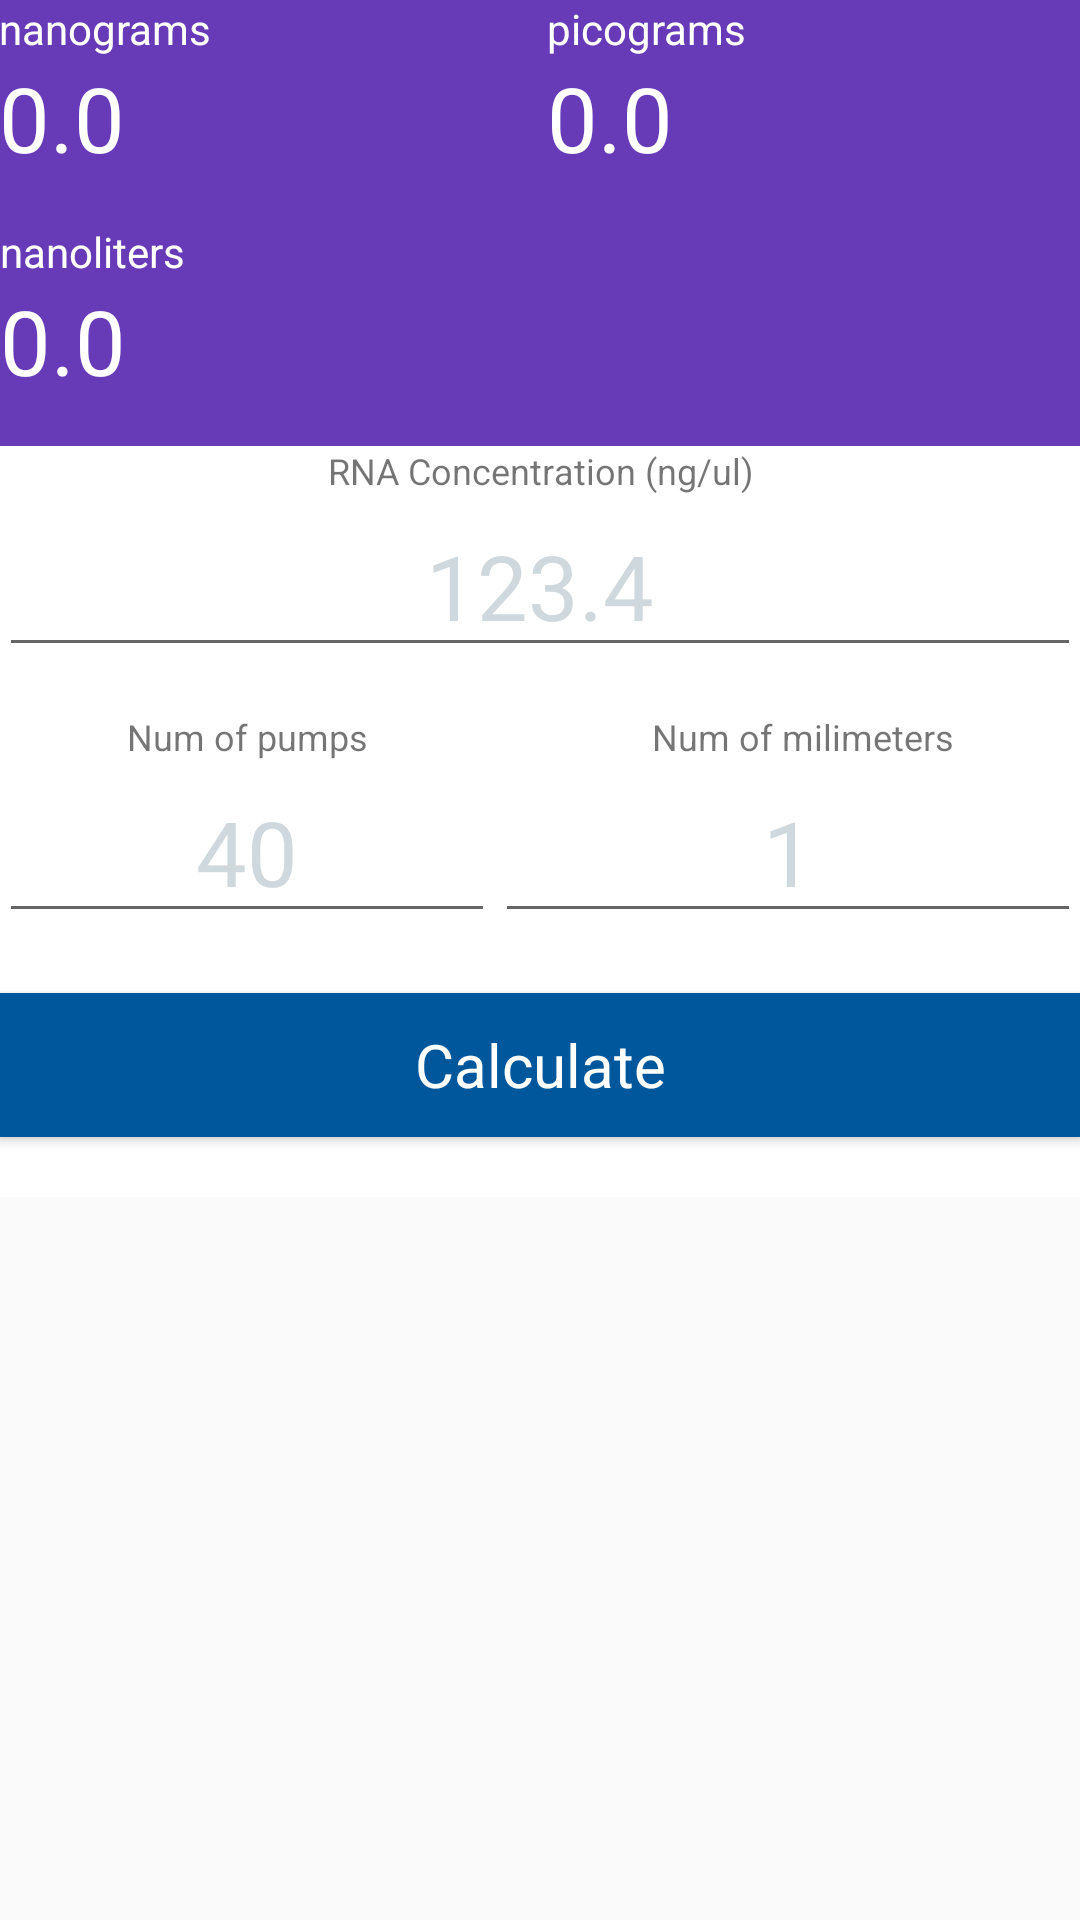

The Android layout XML behind this screen, and the referenced resources:
<!-- AndroidManifest.xml: application theme AppTheme -->
<!-- res/layout/content_rnainjection.xml -->
<?xml version="1.0" encoding="utf-8"?>
<ScrollView
    xmlns:app="http://schemas.android.com/apk/res-auto"
    xmlns:tools="http://schemas.android.com/tools"
    android:layout_height="wrap_content"
    android:layout_width="match_parent"
    app:layout_behavior="@string/appbar_scrolling_view_behavior"
    tools:context=".RNAInjection"
    tools:showIn="@layout/activity_rnainjection"
    xmlns:android="http://schemas.android.com/apk/res/android">


    <LinearLayout xmlns:android="http://schemas.android.com/apk/res/android"
        xmlns:app="http://schemas.android.com/apk/res-auto"
        xmlns:tools="http://schemas.android.com/tools"
        android:orientation="vertical"
        android:layout_width="match_parent"
        android:layout_height="wrap_content"
        android:paddingTop="@dimen/activity_vertical_margin"
        android:background="@color/primary"
        app:layout_behavior="@string/appbar_scrolling_view_behavior"
        tools:context=".RNAInjection"
        tools:showIn="@layout/activity_rnainjection">

        <GridLayout
            android:layout_width="match_parent"
            android:layout_height="wrap_content"
            android:background="@color/primary"
            android:columnCount="2"
            android:paddingLeft="@dimen/activity_horizontal_margin"
            android:paddingRight="@dimen/activity_horizontal_margin"
            android:paddingTop="@dimen/activity_vertical_margin"
            android:rowCount="2">

            <LinearLayout
                android:layout_width="wrap_content"
                android:layout_height="wrap_content"
                android:layout_columnWeight="1"
                android:layout_gravity="fill_horizontal"
                android:orientation="vertical">

                <TextView
                    android:layout_width="wrap_content"
                    android:layout_height="wrap_content"
                    android:textColor="@color/white"
                    android:text="nanograms" />
                <TextView
                    android:layout_width="wrap_content"
                    android:layout_height="wrap_content"
                    android:paddingBottom="15dp"
                    android:inputType="none"
                    android:id="@+id/injectionQuantity"
                    android:text="0.0"
                    android:textColor="@color/white"
                    android:textSize="30sp"/>

            </LinearLayout>

            <LinearLayout
                android:layout_width="wrap_content"
                android:layout_height="wrap_content"
                android:layout_columnWeight="1"
                android:layout_gravity="fill_horizontal"
                android:orientation="vertical"
                >

                <TextView
                    android:layout_width="wrap_content"
                    android:layout_height="wrap_content"
                    android:textColor="@color/white"
                    android:text="picograms" />

                <TextView
                    android:layout_width="wrap_content"
                    android:layout_height="wrap_content"
                    android:paddingBottom="15dp"
                    android:inputType="none"
                    android:id="@+id/injectionQuantityPg"
                    android:text="0.0"
                    android:textColor="@color/white"
                    android:textSize="30sp"/>



            </LinearLayout>

        </GridLayout>


        <TextView
            android:layout_width="wrap_content"
            android:layout_height="wrap_content"
            android:layout_marginLeft="@dimen/activity_horizontal_margin"
            android:layout_marginRight="@dimen/activity_horizontal_margin"
            android:textColor="@color/white"
            android:text="nanoliters" />

        <TextView
            android:layout_width="wrap_content"
            android:layout_height="wrap_content"
            android:layout_marginLeft="@dimen/activity_horizontal_margin"
            android:layout_marginRight="@dimen/activity_horizontal_margin"
            android:paddingBottom="15dp"
            android:id="@+id/injectionVolume"
            android:text="0.0"
            android:textAlignment="center"
            android:gravity="end"
            android:inputType="none"
            android:textColor="@color/white"
            android:textSize="30sp"/>



        <GridLayout
            android:id="@+id/gridLayout"
            android:layout_width="match_parent"
            android:layout_height="wrap_content"
            android:background="@color/white"
            android:columnCount="2"
            android:paddingLeft="@dimen/activity_horizontal_margin"
            android:paddingRight="@dimen/activity_horizontal_margin"
            android:paddingTop="@dimen/activity_vertical_margin"
            android:rowCount="2">

            <LinearLayout
                android:id="@+id/oligVolumeLayout"
                android:layout_width="wrap_content"
                android:layout_height="wrap_content"
                android:layout_columnWeight="1"
                android:layout_columnSpan="2"
                android:layout_gravity="fill_horizontal"
                android:orientation="vertical">

                <TextView
                    android:nextFocusDown="@id/numberOfPumps"
                    android:layout_width="match_parent"
                    android:layout_height="wrap_content"
                    android:text="RNA Concentration (ng/ul)"
                    android:textAlignment="center"
                    android:textSize="12sp" />

                <EditText
                    android:id="@+id/concentration"
                    android:layout_width="match_parent"
                    android:layout_height="wrap_content"
                    android:gravity="center"
                    android:hint="123.4"
                    android:inputType="numberDecimal"
                    android:linksClickable="false"
                    android:maxLength="6"
                    android:maxLines="1"
                    android:nextFocusDown="@+id/numberOfPumps"
                    android:textColorHint="@color/hintColor"
                    android:textSize="30sp" />
            </LinearLayout>


            <LinearLayout
                android:layout_width="wrap_content"
                android:layout_height="wrap_content"
                android:layout_columnWeight="1"
                android:layout_gravity="fill_horizontal"
                android:orientation="vertical"
                android:paddingTop="15dp">

                <TextView
                    android:layout_width="match_parent"
                    android:layout_height="wrap_content"
                    android:text="Num of pumps"
                    android:textAlignment="center"
                    android:textSize="12sp" />


                <EditText
                    android:id="@+id/numberOfPumps"
                    android:layout_width="match_parent"
                    android:layout_height="wrap_content"
                    android:gravity="center"
                    android:hint="40"
                    android:inputType="number"
                    android:maxLength="3"
                    android:maxLines="1"
                    android:nextFocusDown="@+id/numberOfMillimeters"
                    android:textColorHint="@color/hintColor"
                    android:textSize="30sp" />


            </LinearLayout>

            <LinearLayout
                android:layout_width="wrap_content"
                android:layout_height="wrap_content"
                android:layout_columnWeight="1"
                android:layout_gravity="fill_horizontal"
                android:orientation="vertical"
                android:paddingTop="15dp">

                <TextView
                    android:layout_width="match_parent"
                    android:layout_height="wrap_content"
                    android:layout_marginLeft="10dp"
                    android:text="@string/pumps_to_mm"
                    android:textAlignment="center"
                    android:textSize="12sp" />


                <EditText
                    android:id="@+id/numberOfMillimeters"
                    android:layout_width="match_parent"
                    android:layout_height="wrap_content"
                    android:hint="1"
                    android:inputType="numberDecimal"
                    android:maxLength="4"
                    android:maxLines="1"
                    android:textAlignment="center"
                    android:textColorHint="@color/hintColor"
                    android:textSize="30sp" />


            </LinearLayout>

            <Button
                android:id="@+id/calculate"
                style="@style/button_styles"
                android:layout_width="match_parent"
                android:layout_height="wrap_content"
                android:layout_columnSpan="2"
                android:layout_gravity="center_horizontal"
                android:layout_marginBottom="20dp"
                android:layout_marginTop="20dp"
                android:elevation="0dp"
                android:text="Calculate" />



        </GridLayout>

    </LinearLayout>
</ScrollView>
<!-- res/layout/activity_rnainjection.xml (included above) -->
<?xml version="1.0" encoding="utf-8"?>
<android.support.design.widget.CoordinatorLayout xmlns:android="http://schemas.android.com/apk/res/android"
    xmlns:app="http://schemas.android.com/apk/res-auto"
    xmlns:tools="http://schemas.android.com/tools"
    android:layout_width="match_parent"
    android:layout_height="match_parent"
    android:fitsSystemWindows="true"
    tools:context=".RNAInjection">

    <android.support.design.widget.AppBarLayout
        android:layout_width="match_parent"
        android:layout_height="wrap_content"
        android:theme="@style/AppTheme.AppBarOverlay">

        <android.support.v7.widget.Toolbar
            android:id="@+id/toolbar"
            android:layout_width="match_parent"
            android:layout_height="?attr/actionBarSize"
            android:background="?attr/colorPrimary"
            app:popupTheme="@style/AppTheme.PopupOverlay" />

    </android.support.design.widget.AppBarLayout>

    <include layout="@layout/content_rnainjection" />

</android.support.design.widget.CoordinatorLayout>
<!-- resources referenced by this layout -->
<resources>
  <color name="hintColor">#CFD8DC</color>
  <color name="primary">#673AB7</color>
  <color name="white">#FFFFFF</color>
  <string name="pumps_to_mm">Num of milimeters</string>
  <style name="AppTheme.AppBarOverlay" parent="ThemeOverlay.AppCompat.Dark.ActionBar" />
  <style name="AppTheme.PopupOverlay" parent="ThemeOverlay.AppCompat.Light" />
  <style name="button_styles" parent="AppTheme">
          <item name="android:textSize">20sp</item>
          
          <item name="android:textAllCaps">false</item>
          <item name="android:background">@color/colorButtons</item>
          <item name="android:textColor">@color/white</item>
          <item name="android:layout_height">50dp</item>
      </style>
  <style name="AppTheme" parent="Theme.AppCompat.Light.NoActionBar">
          
          <item name="colorPrimary">@color/primary</item>
          <item name="colorPrimaryDark">@color/primary_dark</item>
          <item name="colorAccent">@color/accent</item>
          <item name="android:textColorPrimary">@color/primary_text</item>
      </style>
  <color name="colorButtons">#01579B</color>
  <color name="primary_dark">#512DA8</color>
  <color name="accent">#4CAF50</color>
  <color name="primary_text">#212121</color>
</resources>
